Photos from the image-classification dataset "DatasetSplit" in the GitHub repository aarniman/NeuroverkotProjekti. Its 2 classes are: lusikat, veitset.

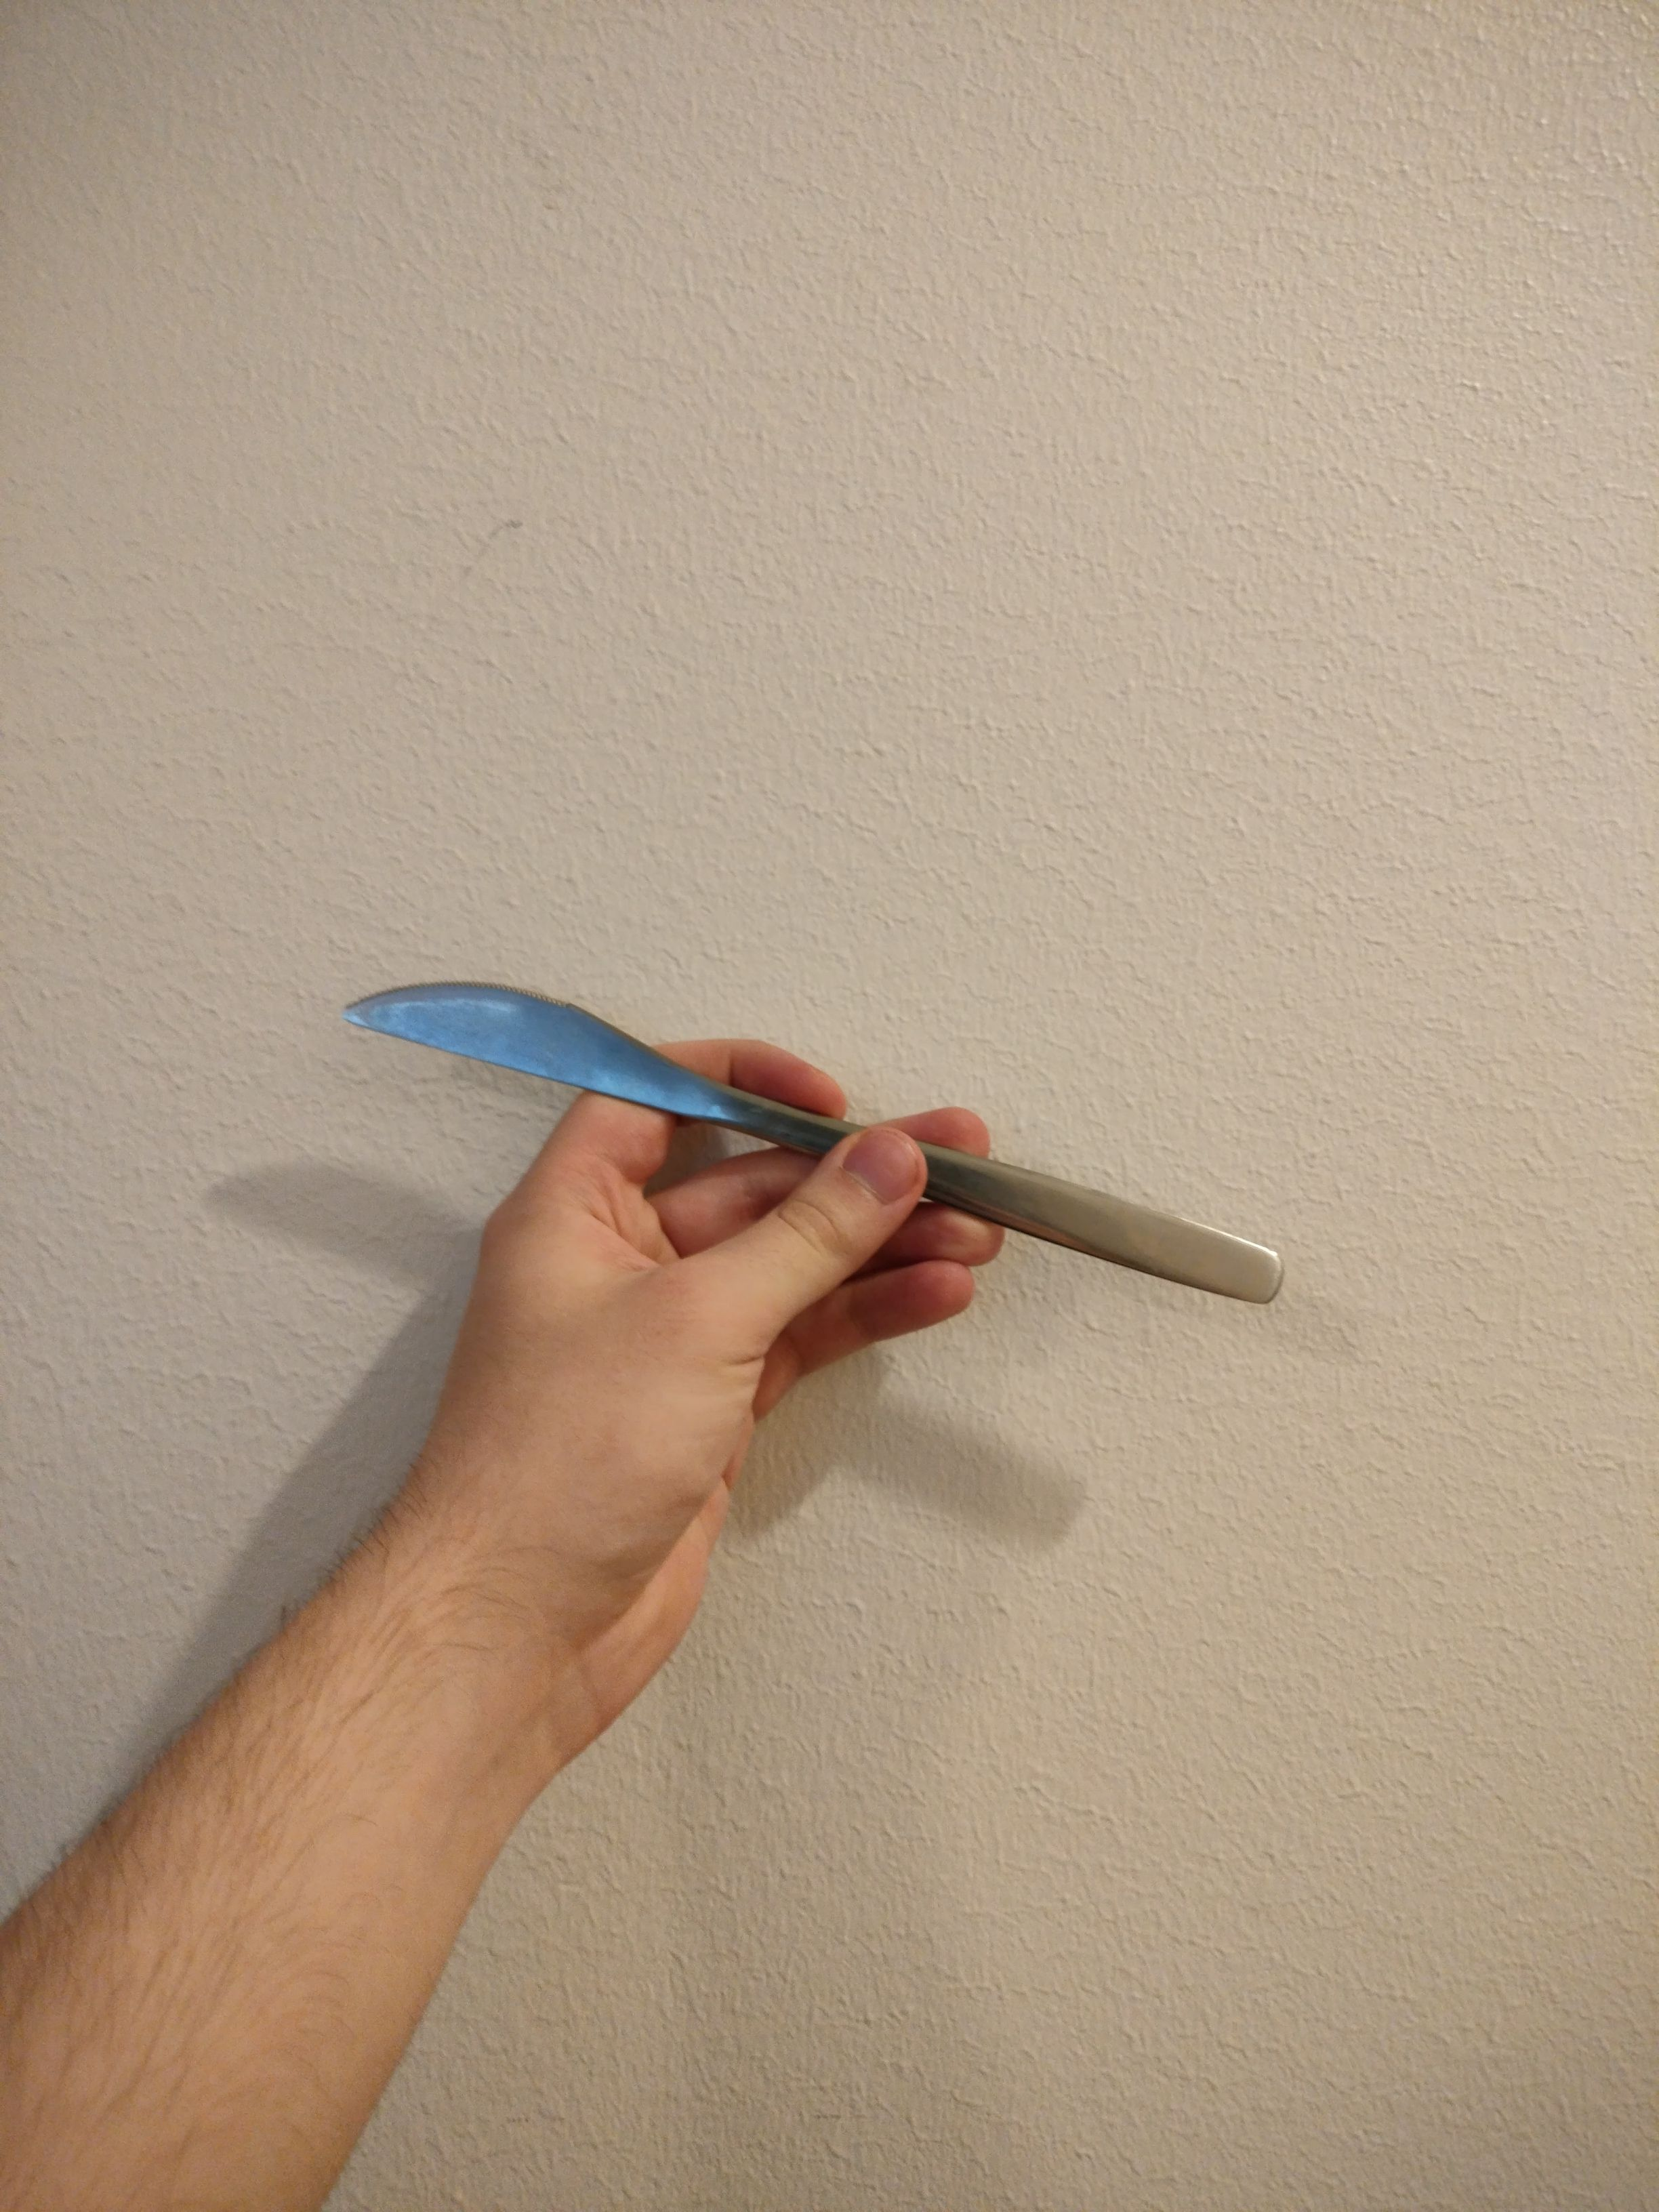
Label: veitset

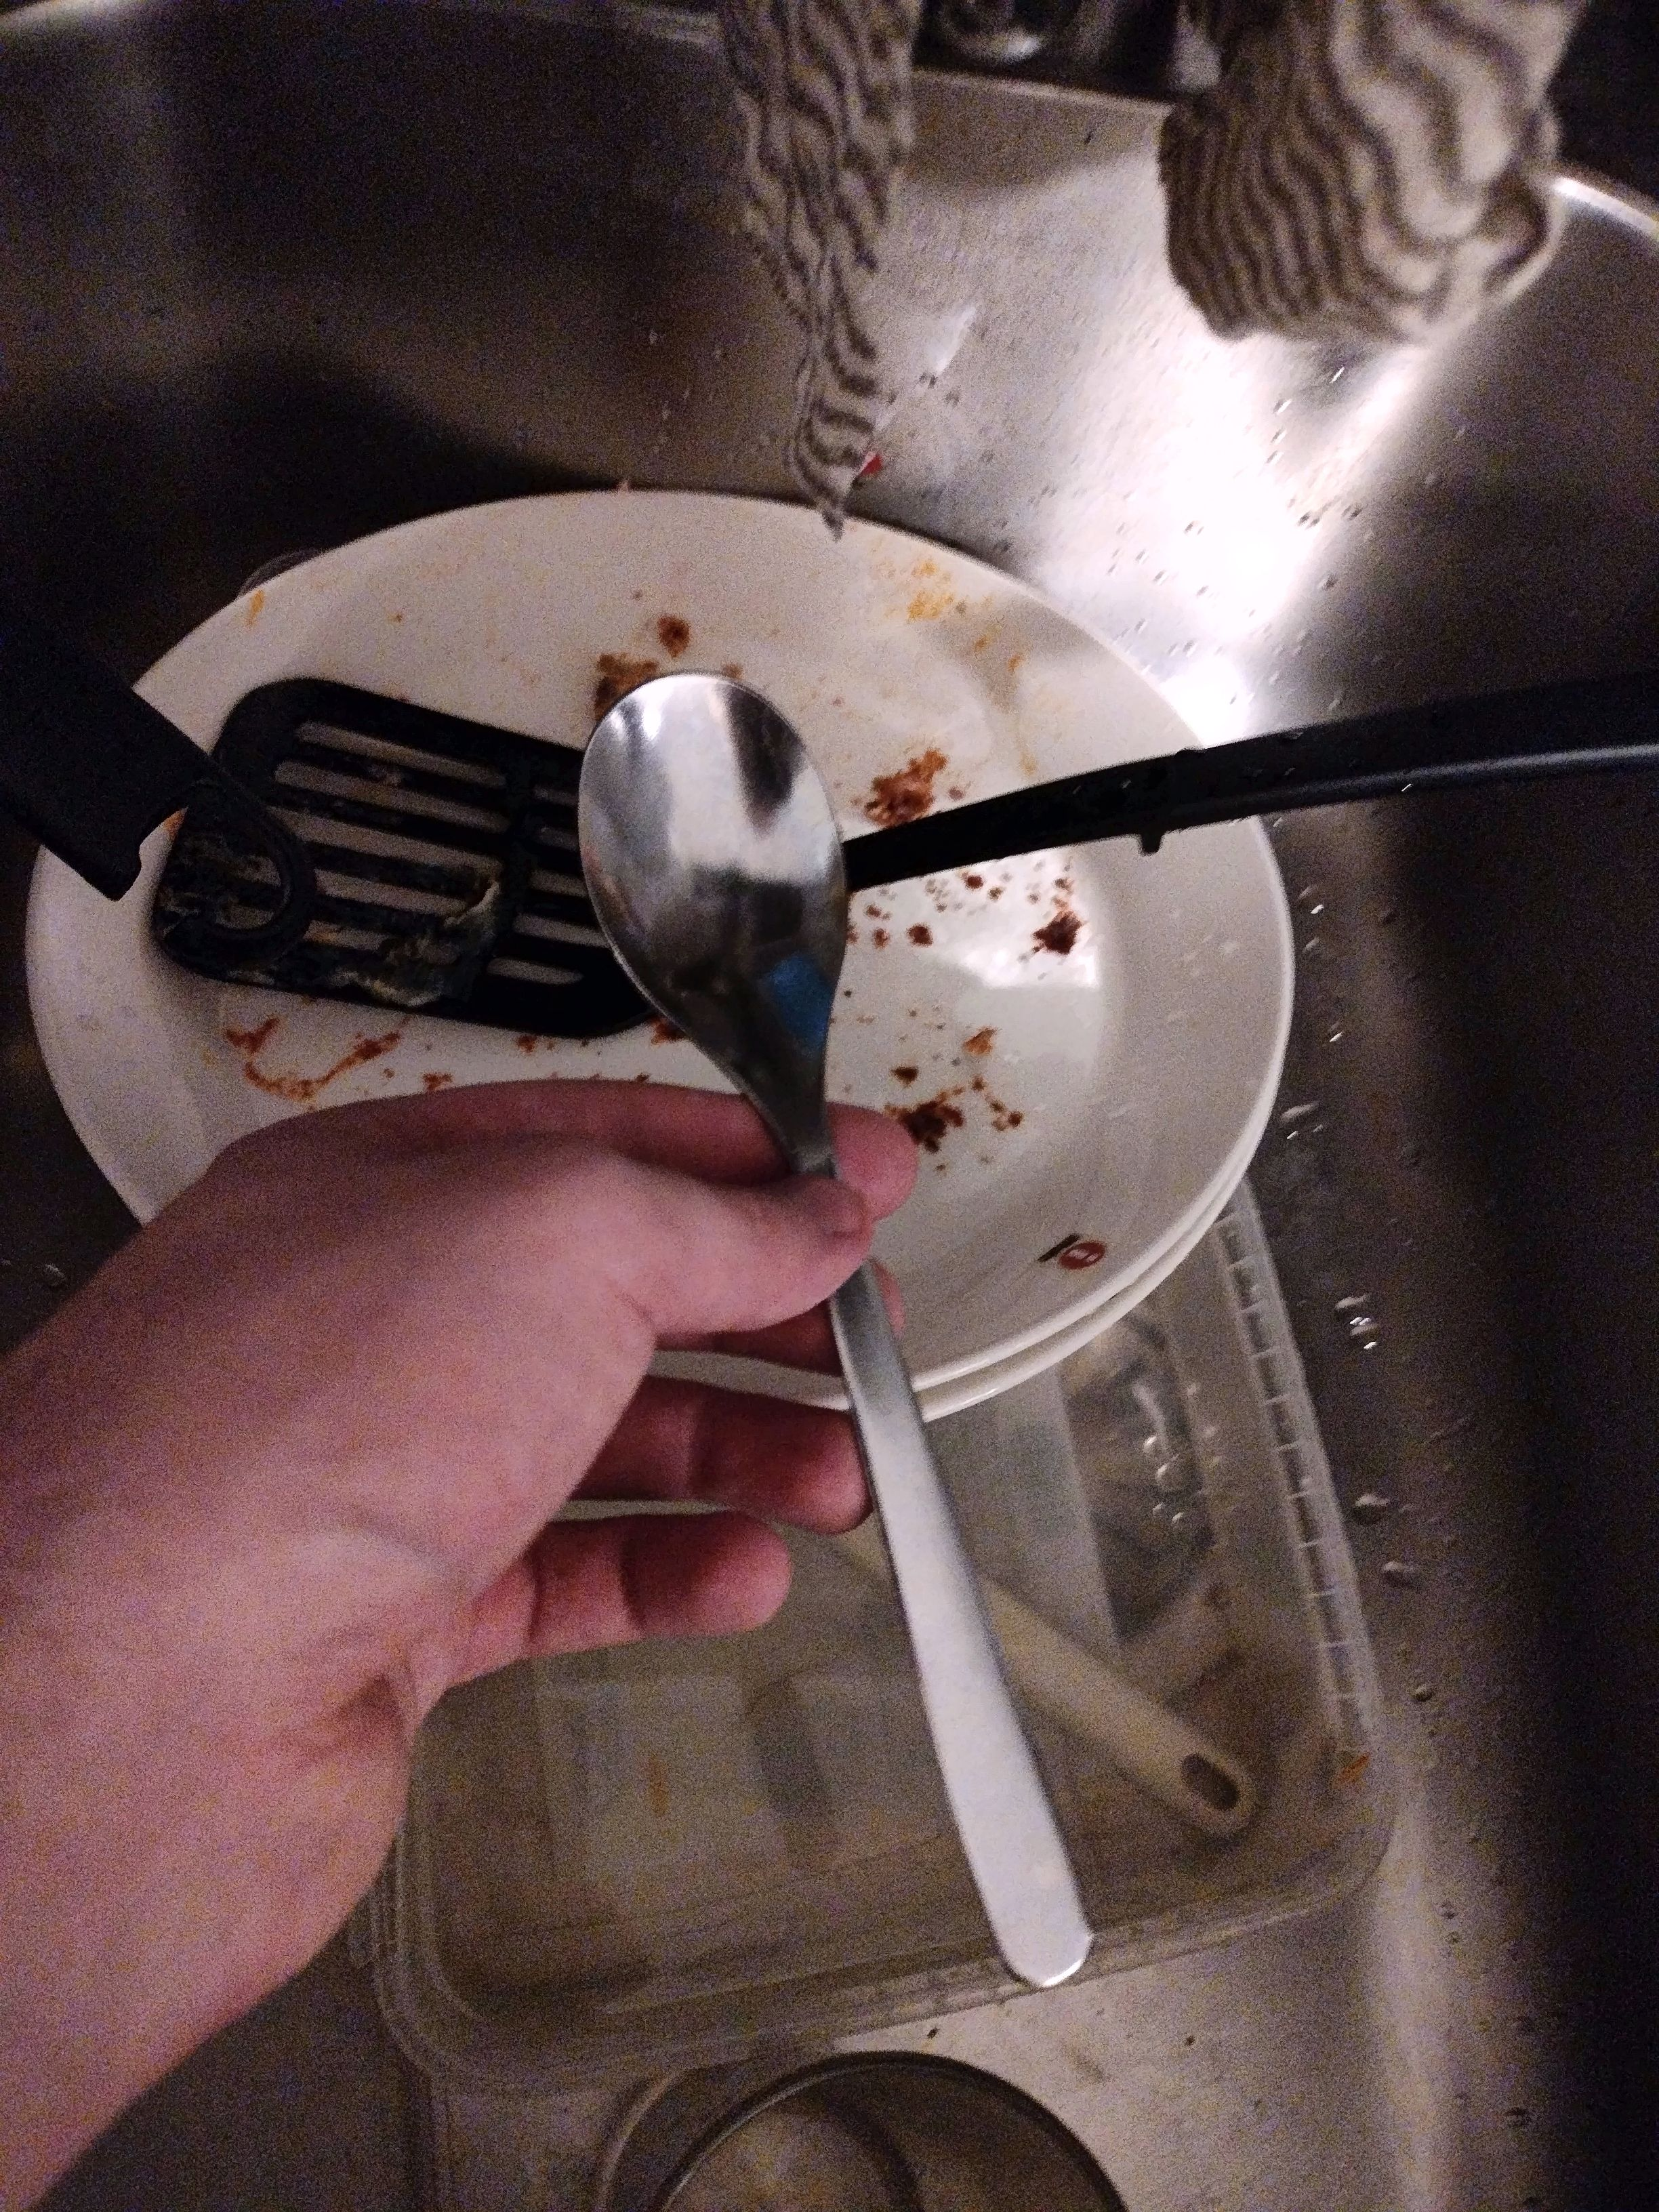
Label: lusikat

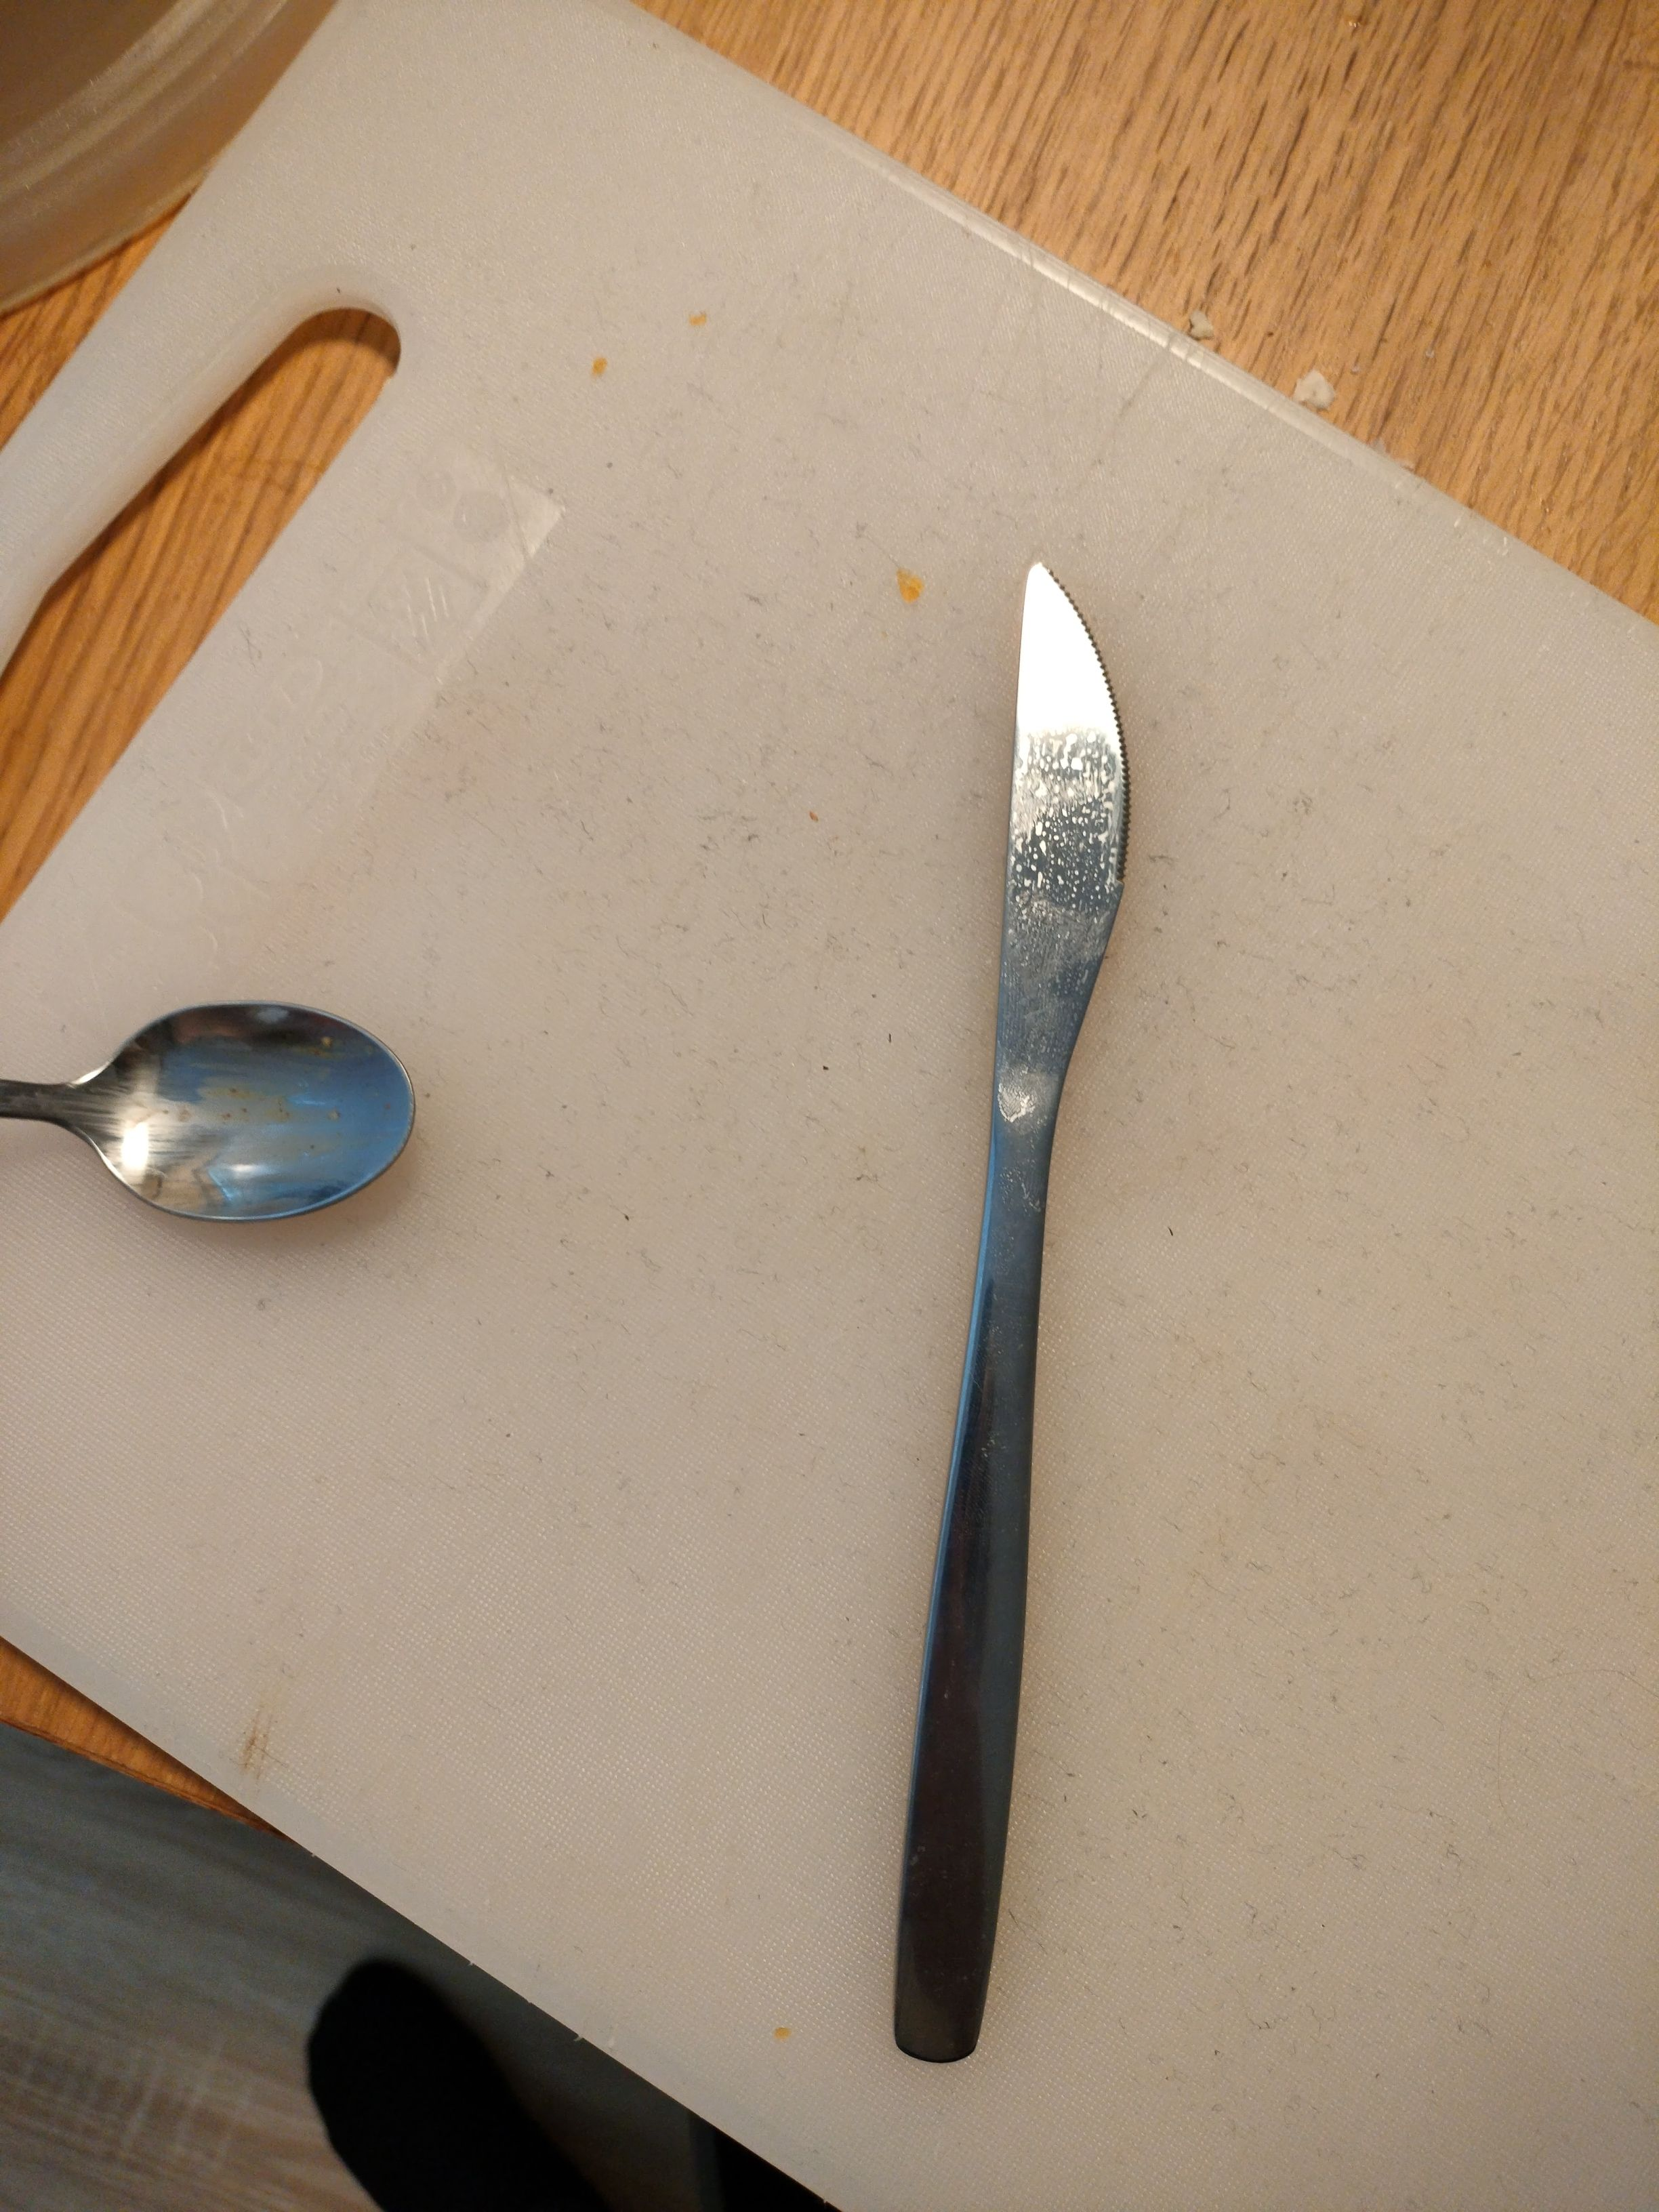
Label: veitset

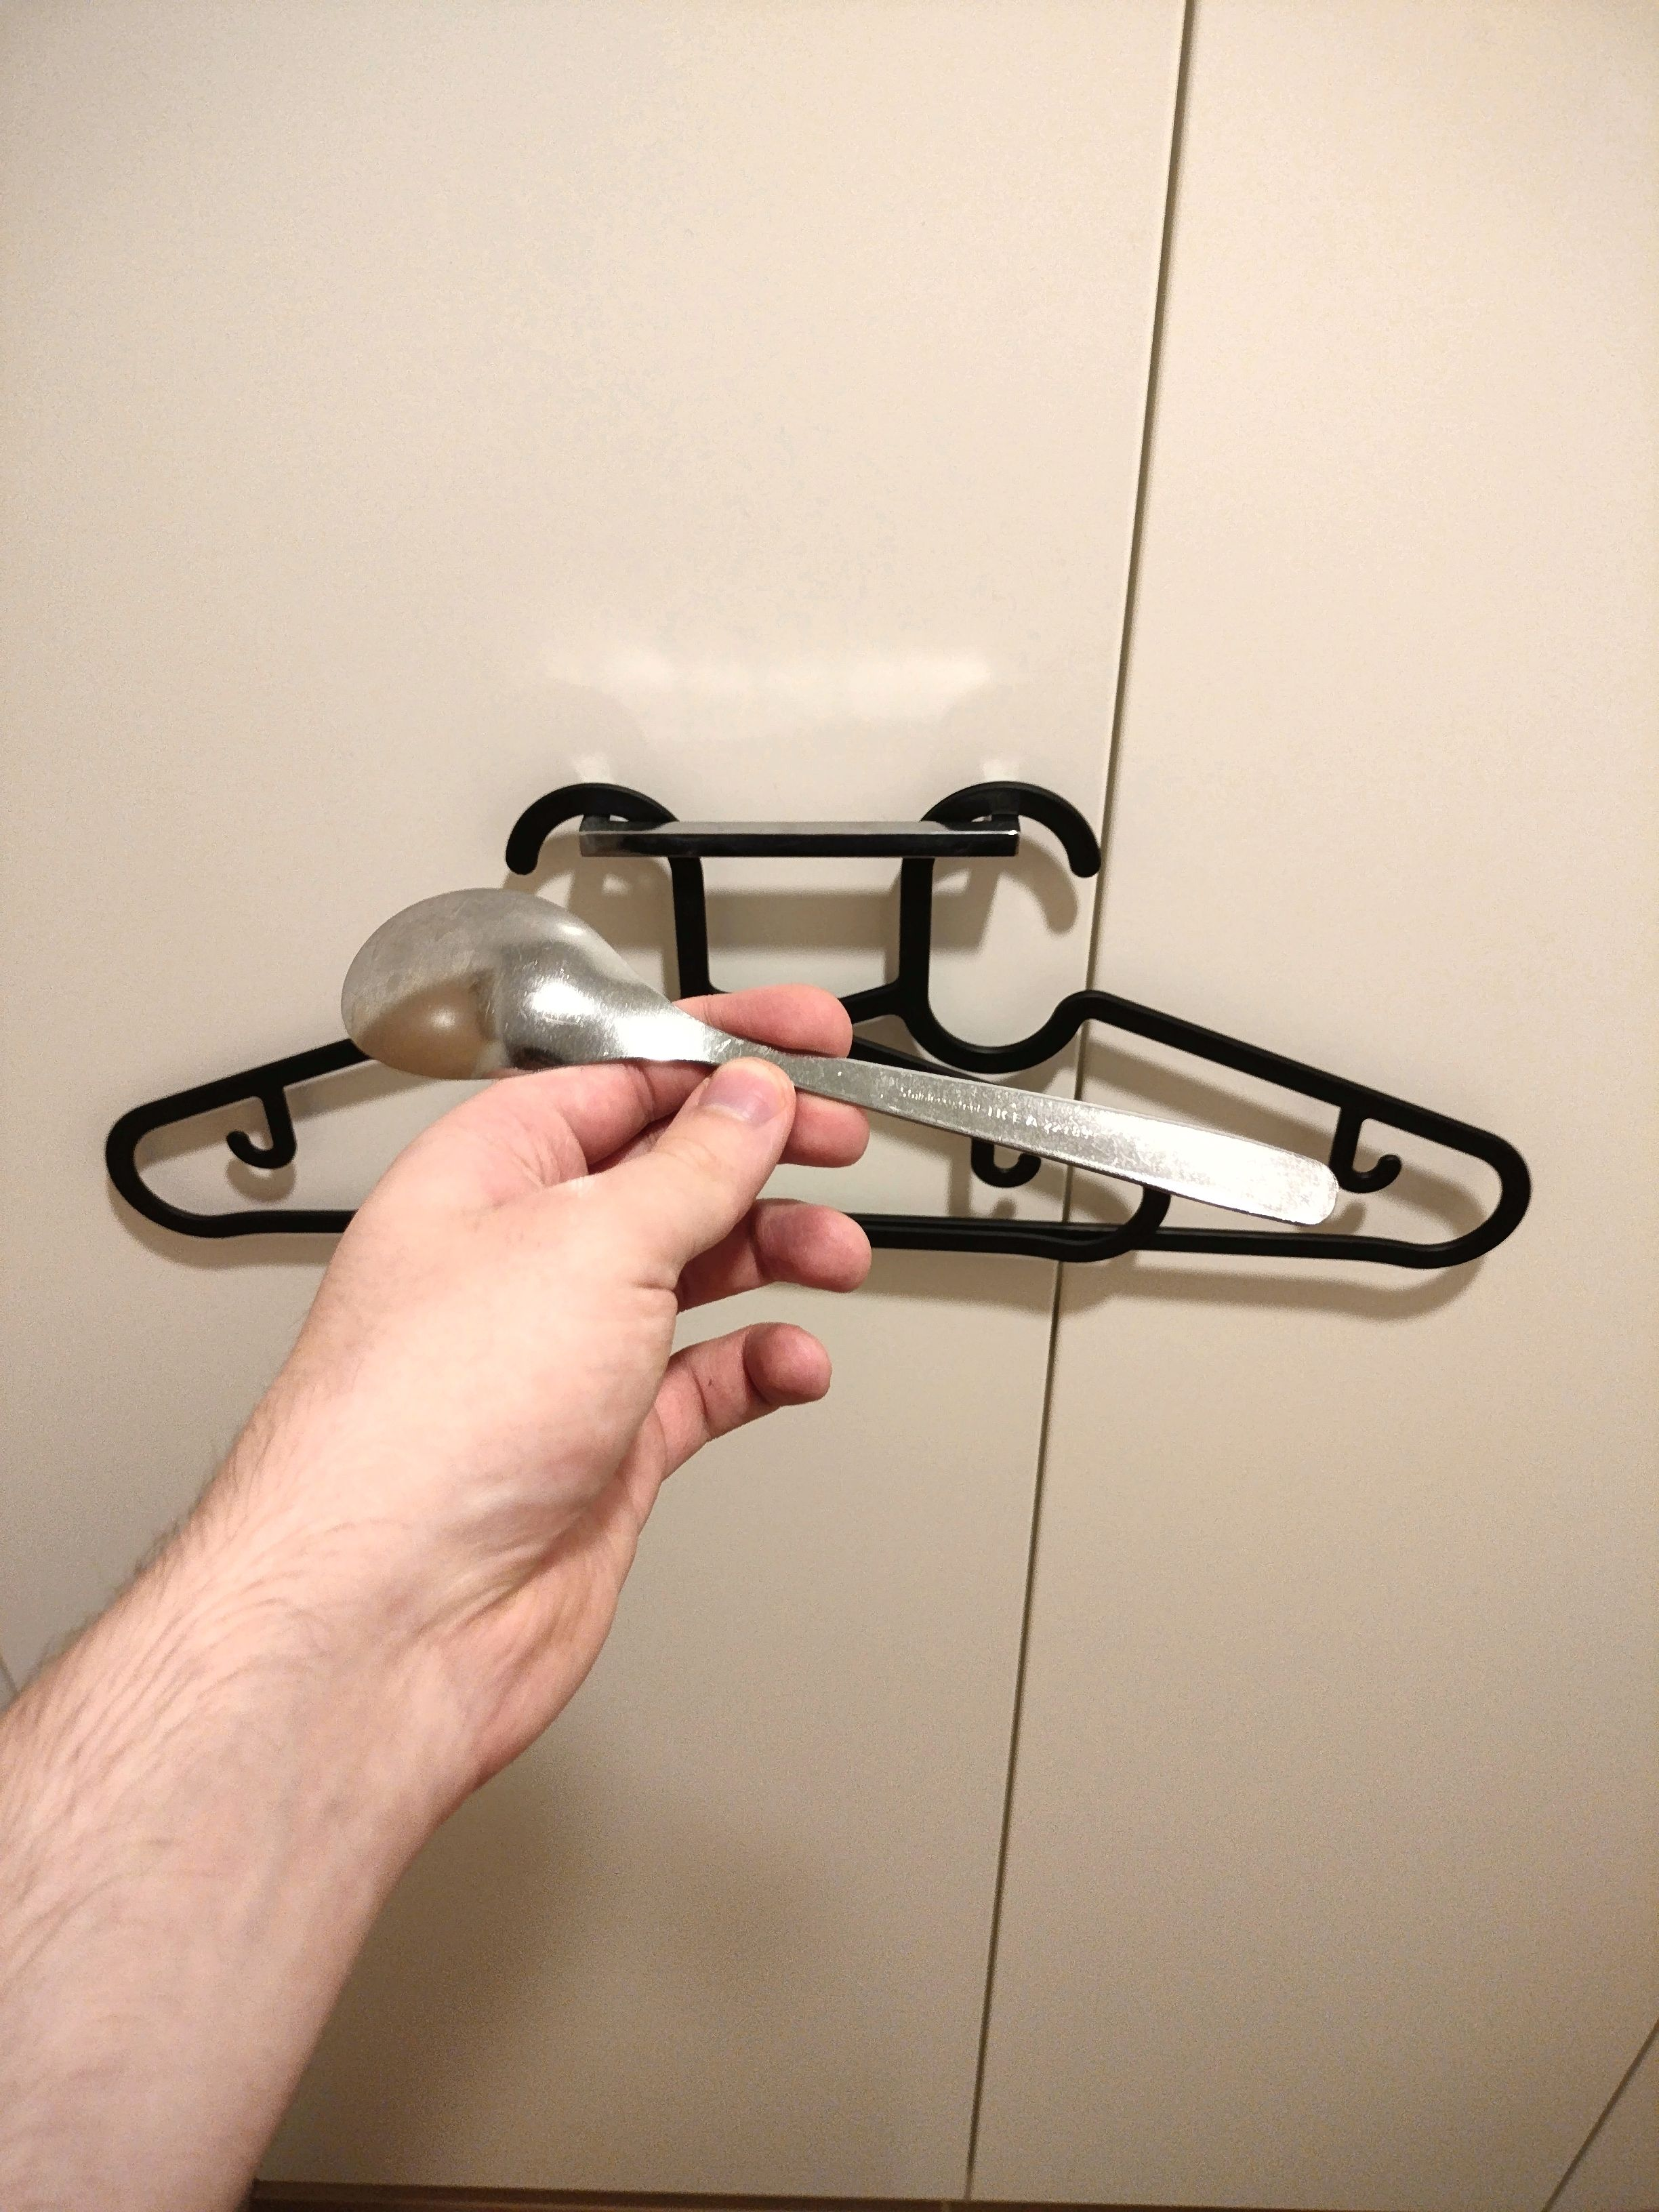
Label: lusikat

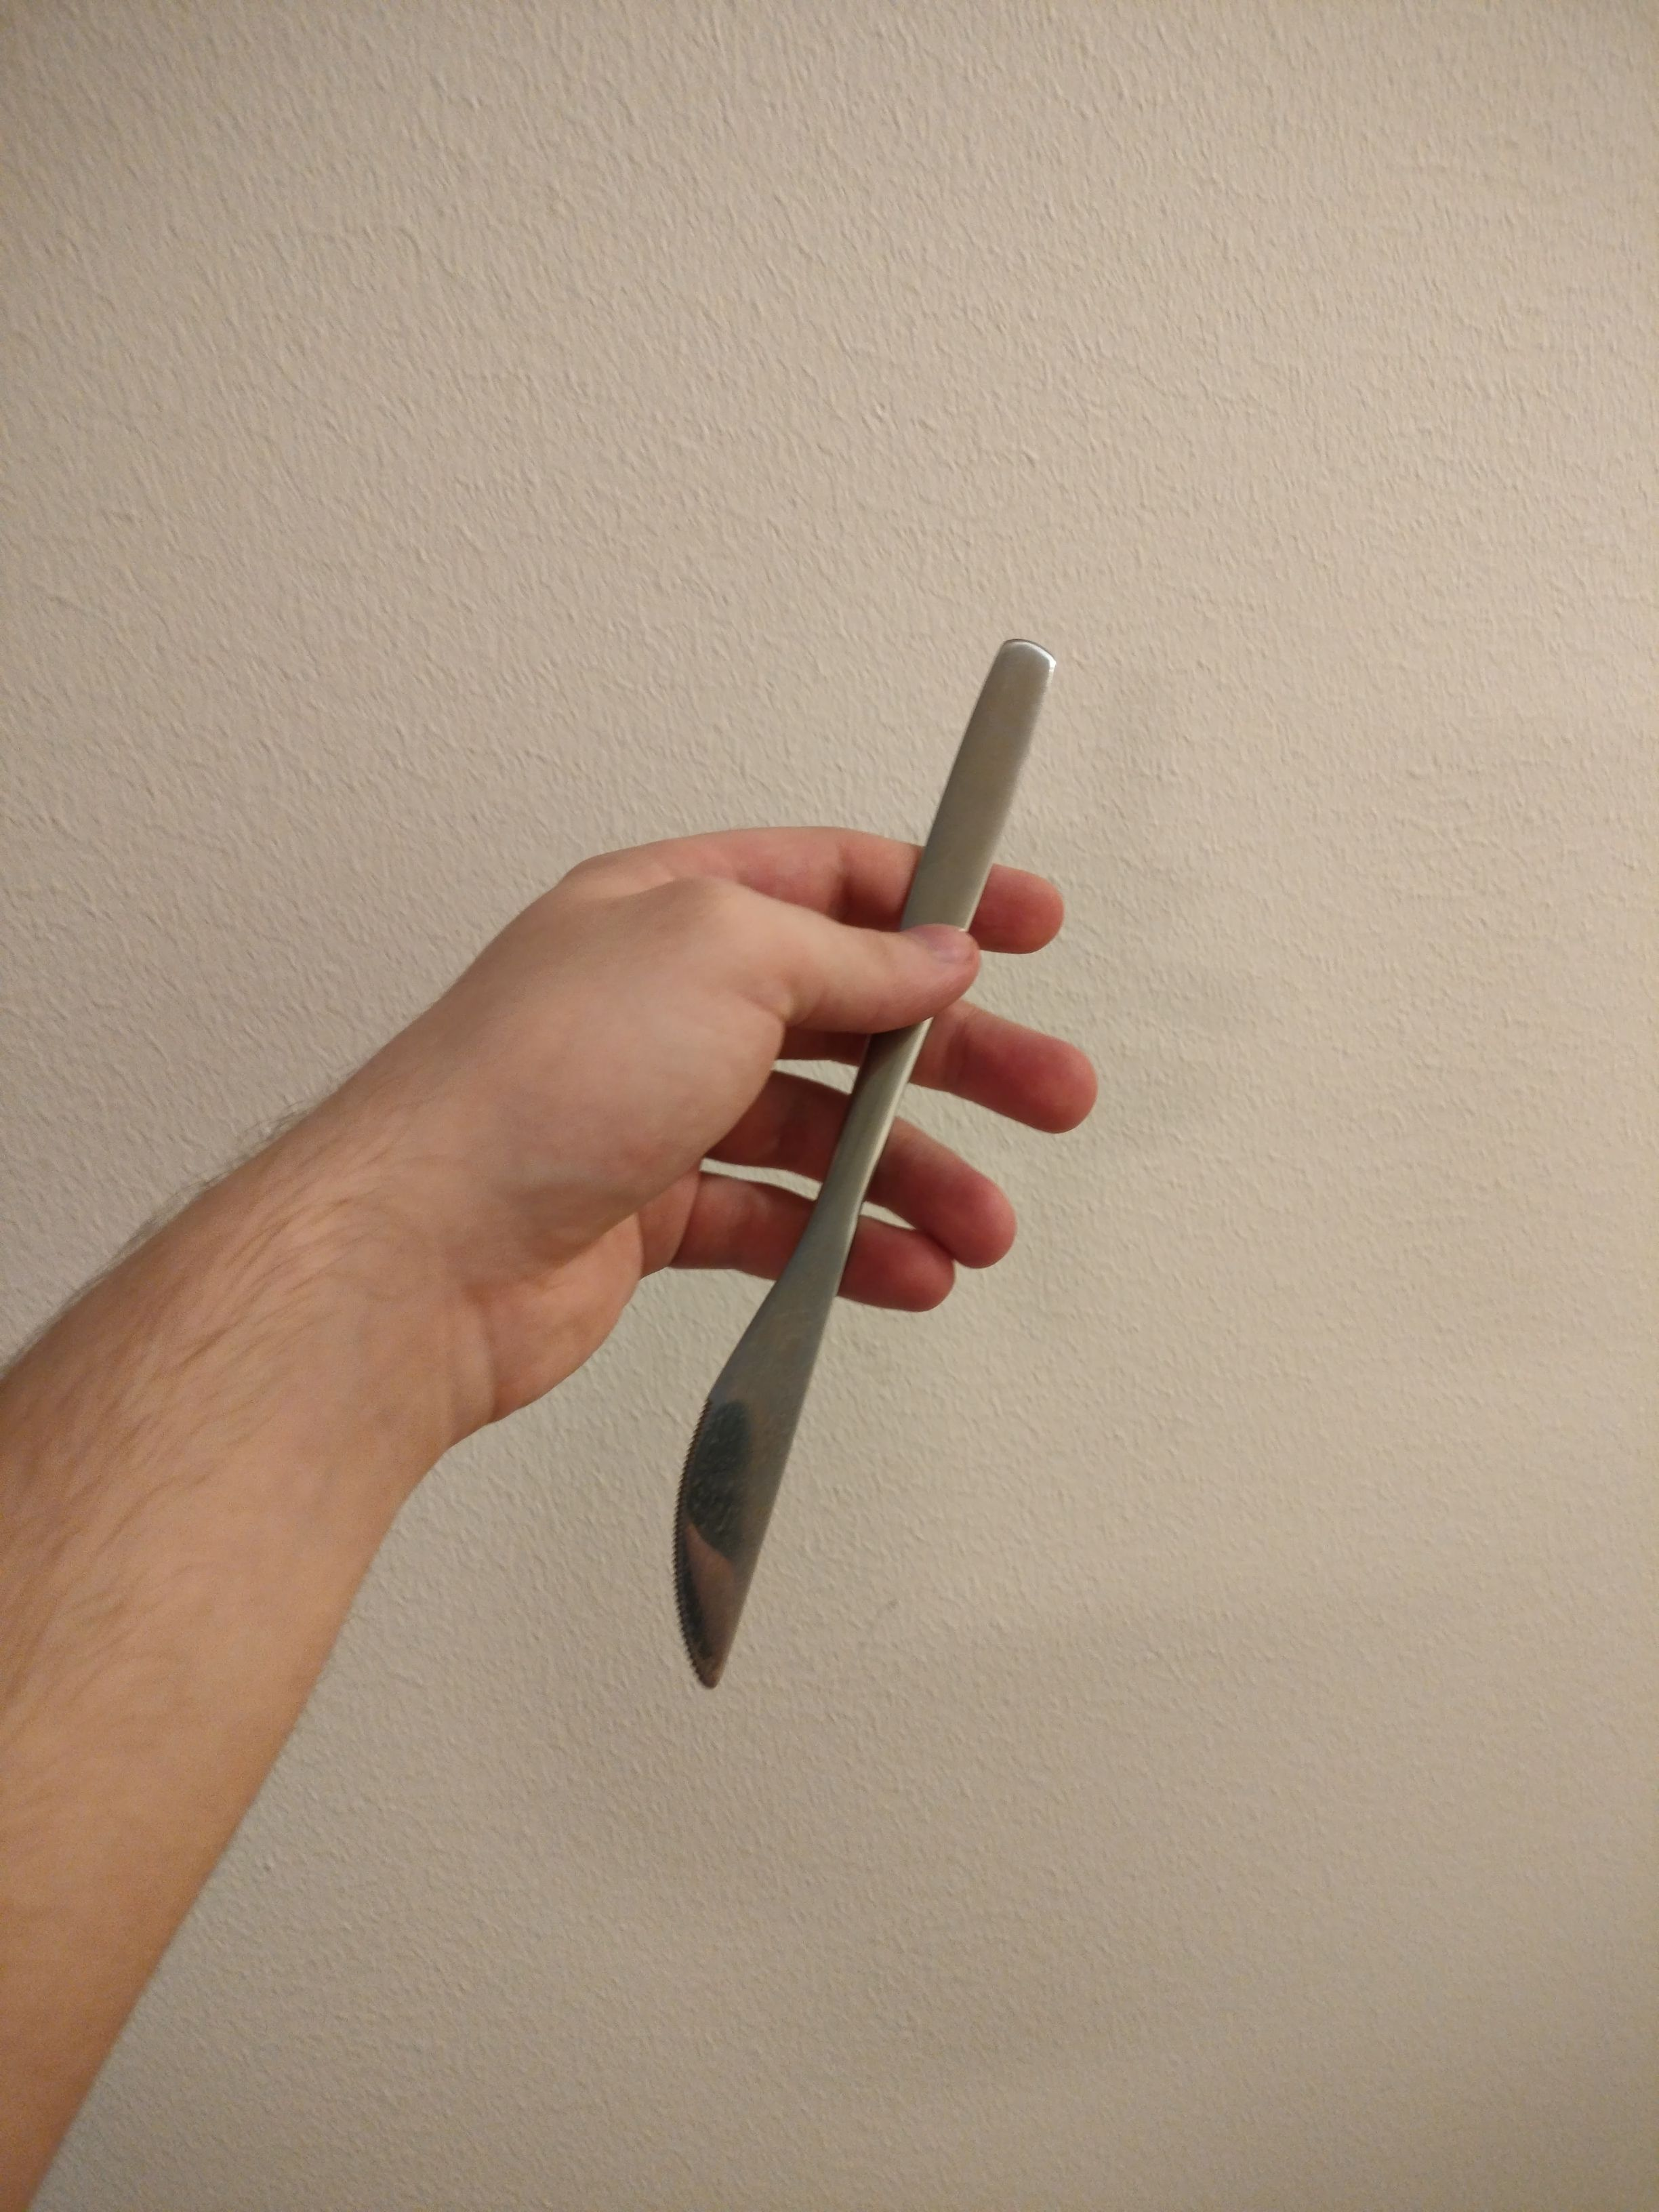
Label: veitset

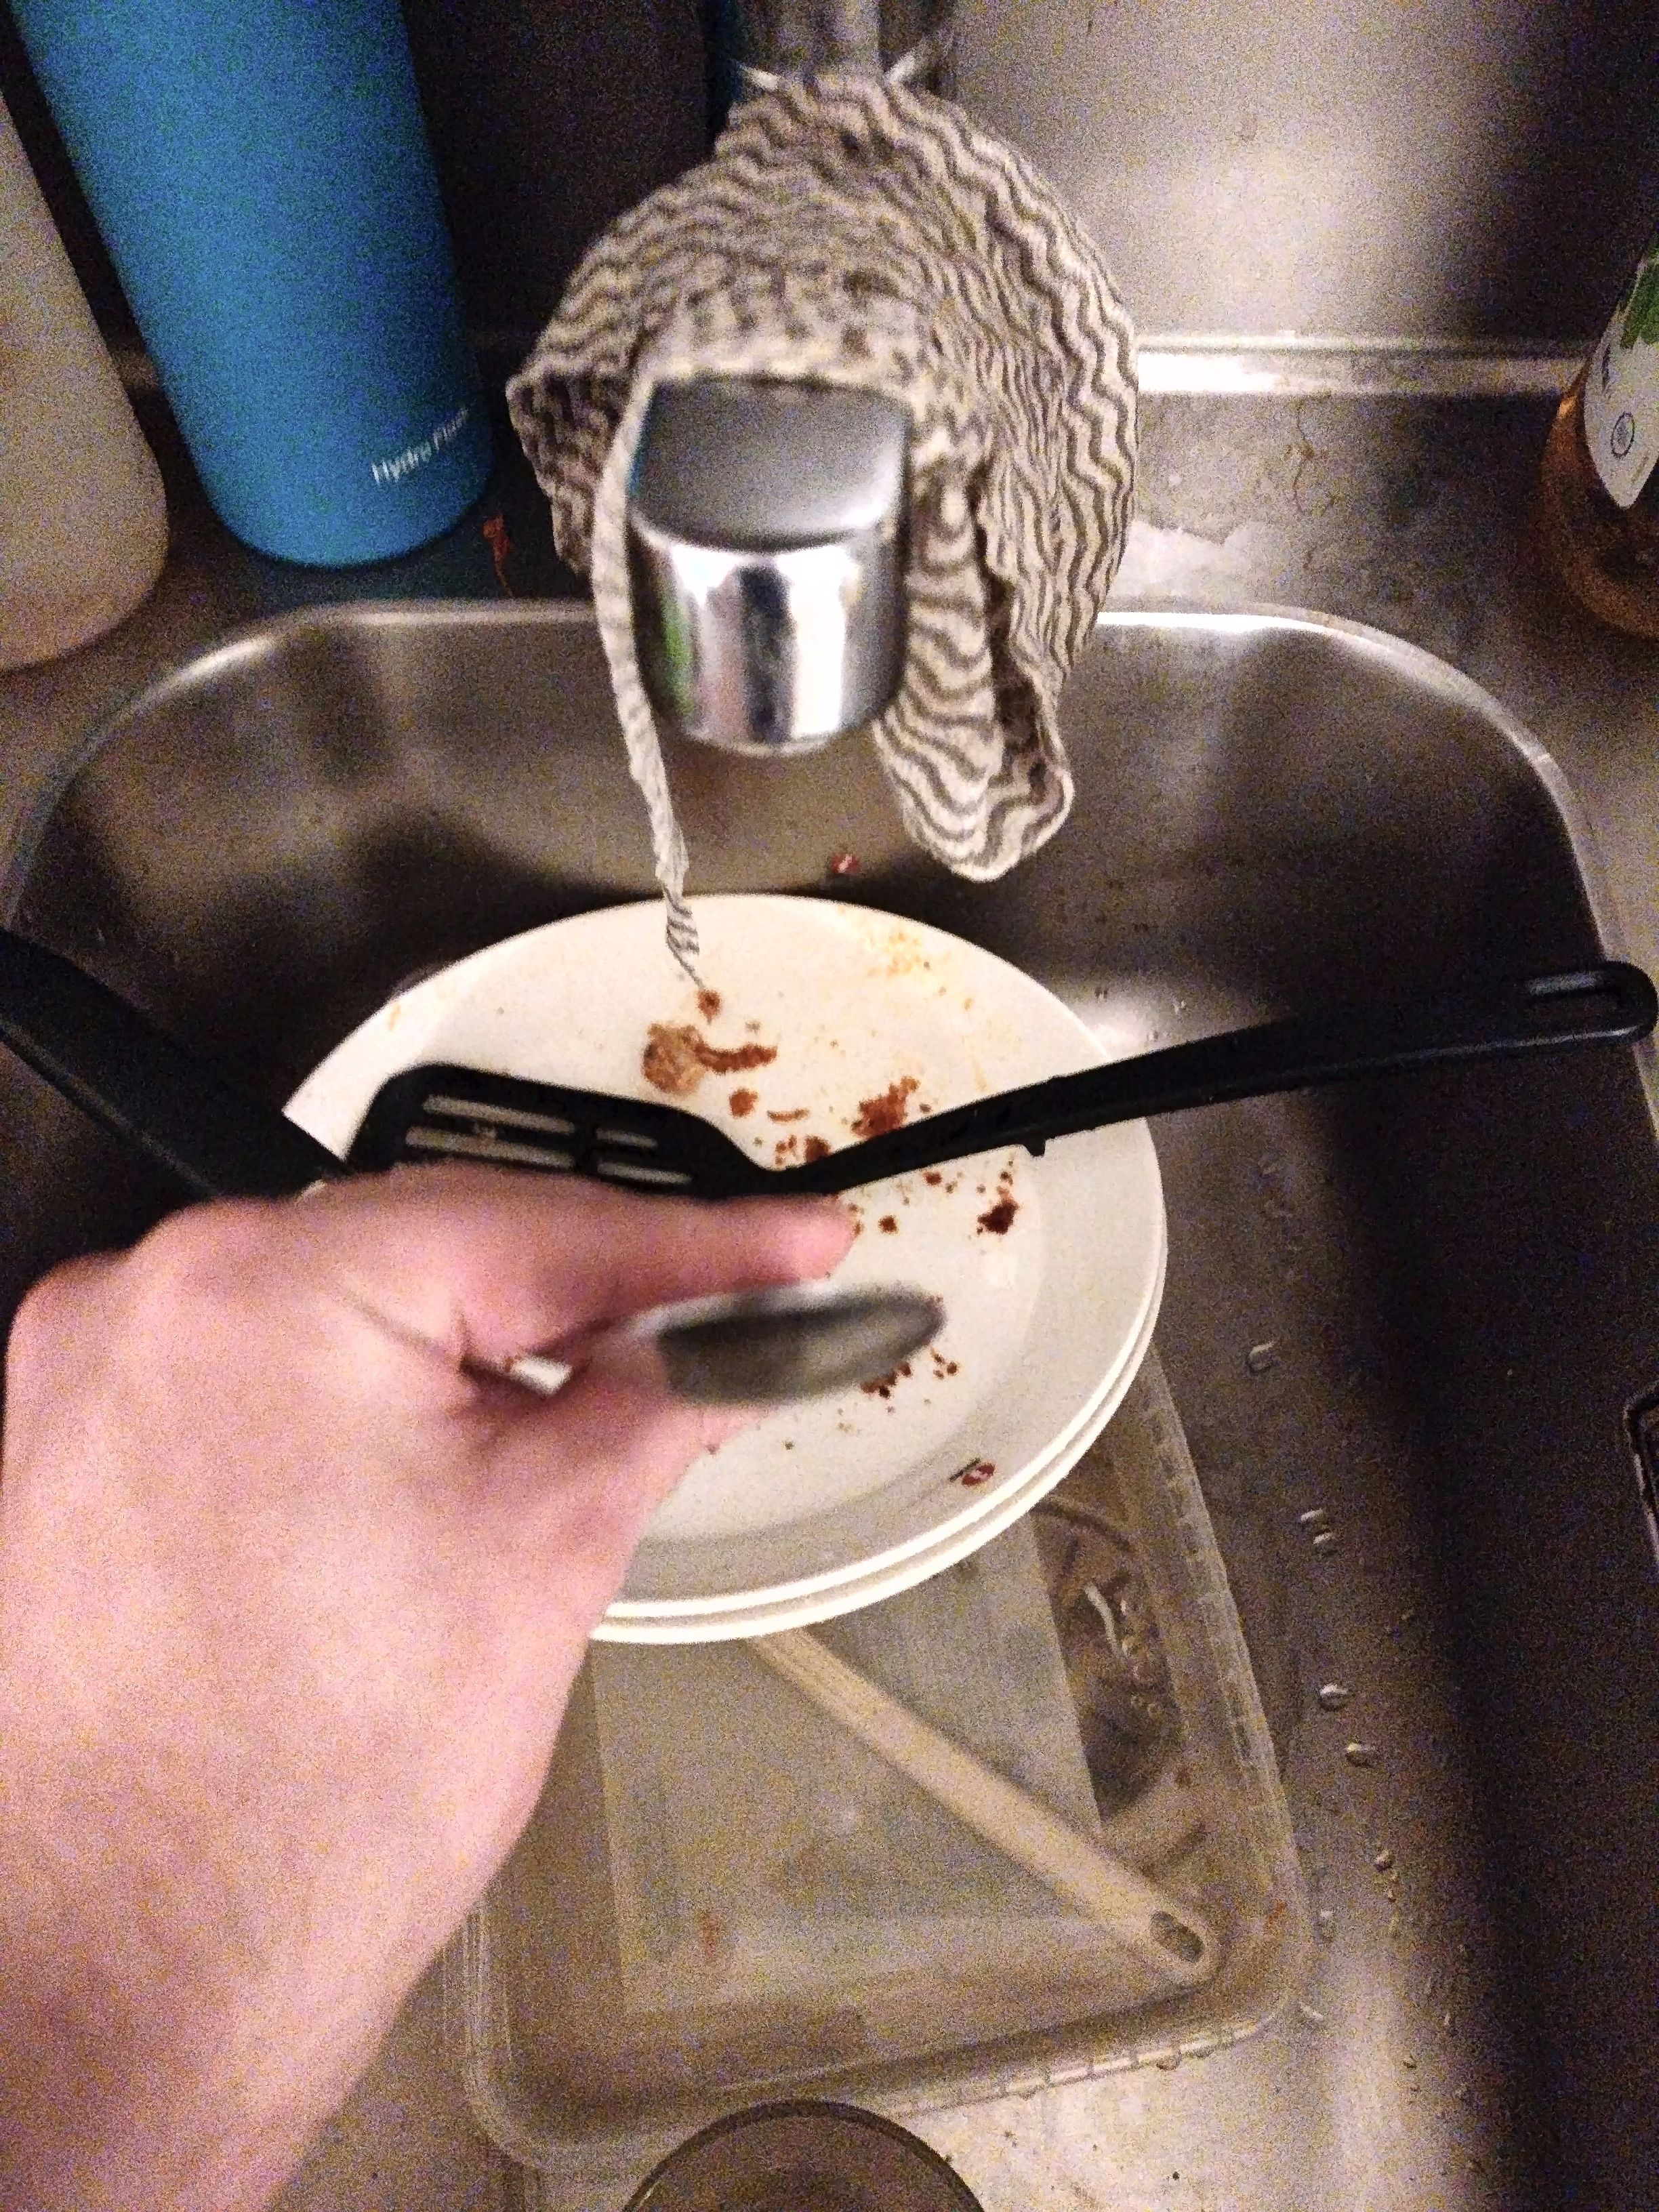
Label: lusikat
